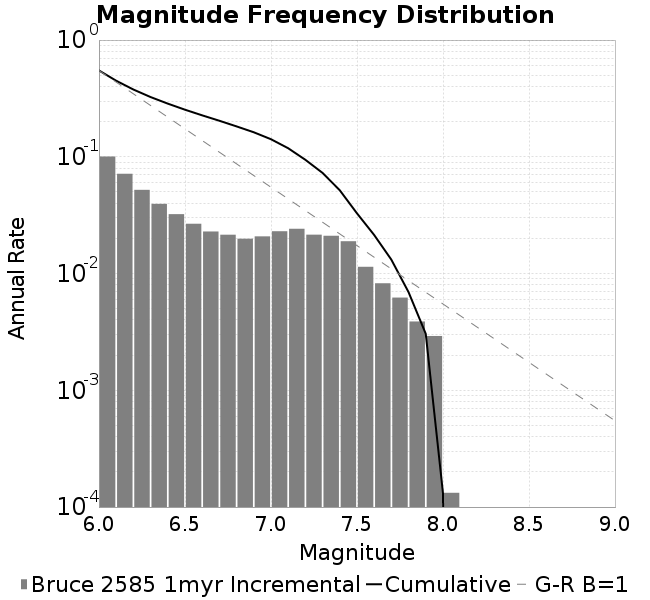

Source data for this figure (header and first rows):
Magnitude, Incremental Rate (1/yr), Cumulative Rate (1/yr)
6.0, 0.1005, 0.5492
6.1, 0.07153, 0.4487
6.2, 0.05209, 0.3772
6.3, 0.03952, 0.3251
6.4, 0.03225, 0.2855
6.5, 0.02669, 0.2533
6.6, 0.02291, 0.2266
6.7, 0.0215, 0.2037
6.8, 0.01987, 0.1822
6.9, 0.02081, 0.1623
7.0, 0.02303, 0.1415
7.1, 0.02417, 0.1185
7.2, 0.02152, 0.09431
7.3, 0.02106, 0.07279
7.4, 0.0189, 0.05173
7.5, 0.01142, 0.03283
7.6, 0.008253, 0.02141
7.7, 0.006223, 0.01316
7.8, 0.003884, 0.006934
7.9, 0.002918, 0.00305
8.0, 1.3240302873703935E-4, 1.3240302873703935E-4
8.1, 0.0, 0.0
8.2, 0.0, 0.0
8.3, 0.0, 0.0
8.4, 0.0, 0.0
8.5, 0.0, 0.0
8.6, 0.0, 0.0
8.7, 0.0, 0.0
8.8, 0.0, 0.0
8.9, 0.0, 0.0
